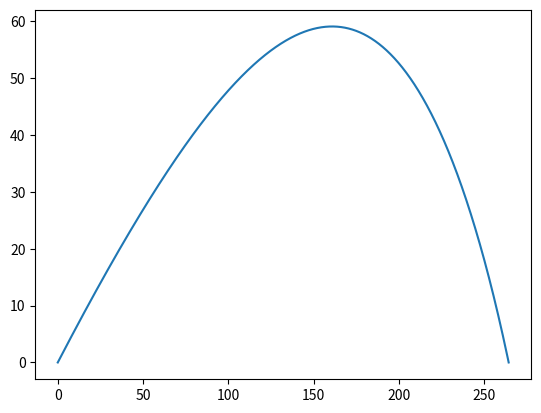

Write Python code to recreate this figure.
import matplotlib.pyplot as plt
from math import *
v0 = 100
theta = 30*pi/180
vx = v0 * cos(theta)
vy = v0 * sin(theta)
t = 0
dt = .001
m = .5
c = 1
d = .05
x = 0
y = 0
g = 9.81
xlist = [0]
ylist = [0]

while (y >= 0):
    xlist.append(x)
    ylist.append(y)
    x = x + vx * dt
    y = y + vy * dt      
    vx = vx - ((c*d**2) * vx*dt * sqrt(vx**2+vy**2))/m
    vy = vy -(g*dt) - ((c*d**2) * vy*dt * sqrt(vx**2+vy**2))/m
    t=t+dt
plt.plot(xlist,ylist)
plt.draw()